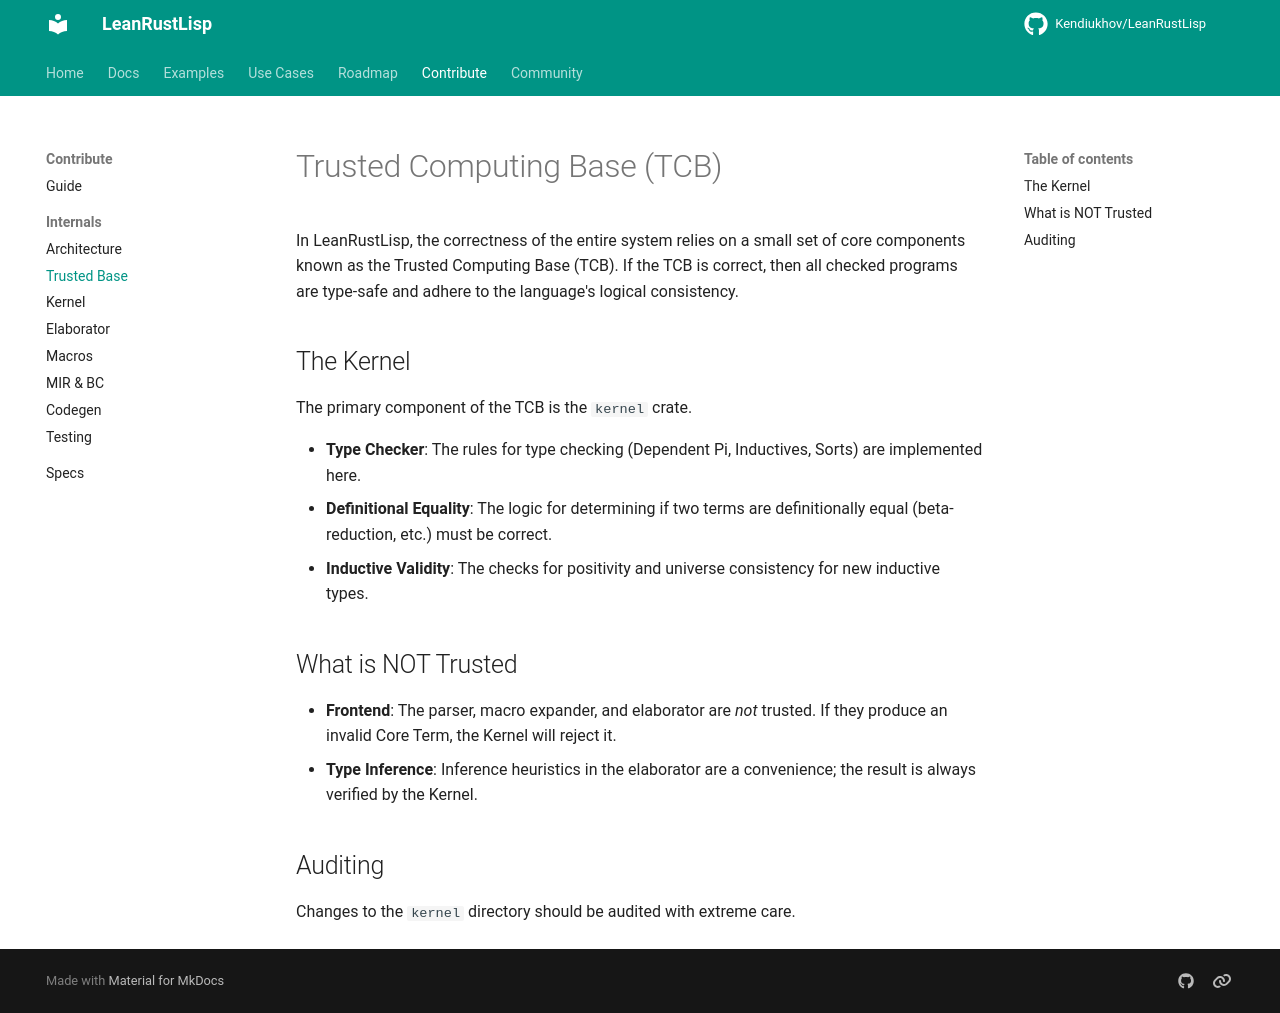

repository: Kendiukhov/LeanRustLisp · page: internals/trusted-base/index.html · generator: mkdocs

# Trusted Computing Base (TCB)

In LeanRustLisp, the correctness of the entire system relies on a small set of core components known as the Trusted Computing Base (TCB). If the TCB is correct, then all checked programs are type-safe and adhere to the language's logical consistency.

## The Kernel

The primary component of the TCB is the `kernel` crate.

- **Type Checker**: The rules for type checking (Dependent Pi, Inductives, Sorts) are implemented here.
- **Definitional Equality**: The logic for determining if two terms are definitionally equal (beta-reduction, etc.) must be correct.
- **Inductive Validity**: The checks for positivity and universe consistency for new inductive types.

## What is NOT Trusted

- **Frontend**: The parser, macro expander, and elaborator are *not* trusted. If they produce an invalid Core Term, the Kernel will reject it.
- **Type Inference**: Inference heuristics in the elaborator are a convenience; the result is always verified by the Kernel.

## Auditing

Changes to the `kernel` directory should be audited with extreme care.
